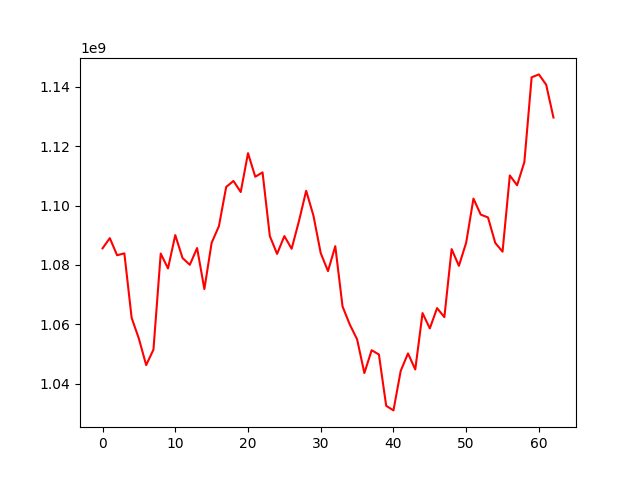

Values plotted in this chart, from the file beside it:
, 0
0, 1085613035
1, 1089044433
2, 1083279809
3, 1083912134
4, 1062188960
5, 1055130025
6, 1046258170
7, 1051486522
8, 1083846670
9, 1078830402
10, 1090066064
11, 1082340113
12, 1080059234
13, 1085708640
14, 1071886470
15, 1087457506
16, 1093072421
17, 1106287998
18, 1108317448
19, 1104577470
20, 1117675334
21, 1109730673
22, 1111207298
23, 1089745723
24, 1083732341
25, 1089734167
26, 1085462597
27, 1094723353
28, 1105001439
29, 1096606447
30, 1083980079
31, 1077935483
32, 1086341687
33, 1066017332
34, 1059905769
35, 1054939221
36, 1043574692
37, 1051269015
38, 1049824656
39, 1032542750
40, 1030988942
41, 1044317267
42, 1050198035
43, 1044790353
44, 1063779781
45, 1058626068
46, 1065463663
47, 1062417859
48, 1085347077
49, 1079711375
50, 1087527282
51, 1102367393
52, 1096982674
53, 1096019088
54, 1087425136
55, 1084486110
56, 1110172637
57, 1106872199
58, 1114667388
59, 1143247369
... 3 more rows
